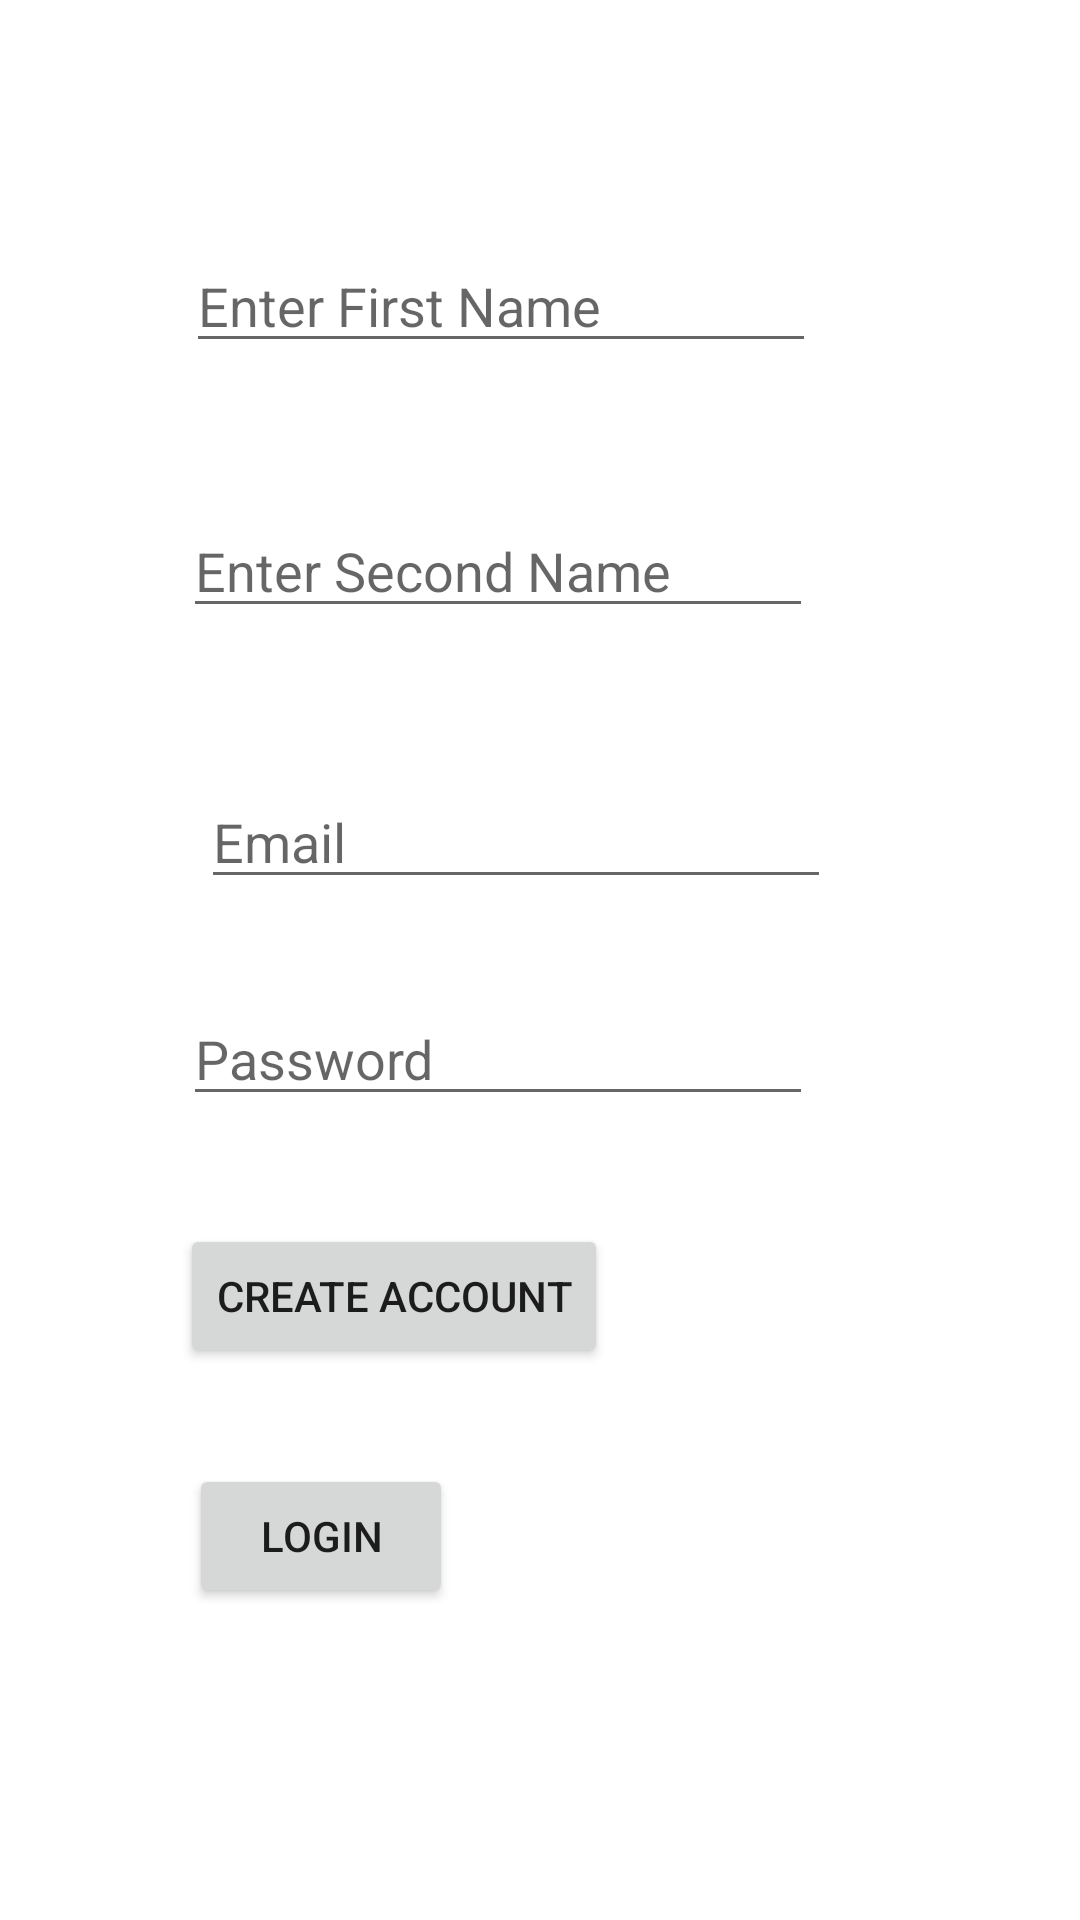

This screen was rendered from an Android layout file. Write that file and the resources it references.
<!-- AndroidManifest.xml: application theme Theme.AuthReg -->
<!-- res/layout/activity_main.xml -->
<?xml version="1.0" encoding="utf-8"?>
<androidx.constraintlayout.widget.ConstraintLayout xmlns:android="http://schemas.android.com/apk/res/android"
    xmlns:app="http://schemas.android.com/apk/res-auto"
    xmlns:tools="http://schemas.android.com/tools"
    android:layout_width="match_parent"
    android:layout_height="match_parent"
    tools:context=".MainActivity">

    <EditText
        android:id="@+id/edt_fname"
        android:layout_width="wrap_content"
        android:layout_height="wrap_content"
        android:layout_marginStart="62dp"
        android:layout_marginBottom="47dp"
        android:ems="10"
        android:hint="Enter First Name"
        android:inputType="textPersonName"
        app:layout_constraintBottom_toTopOf="@+id/edt_sname"
        app:layout_constraintStart_toStartOf="parent" />

    <EditText
        android:id="@+id/edt_sname"
        android:layout_width="wrap_content"
        android:layout_height="wrap_content"
        android:layout_marginBottom="49dp"
        android:ems="10"
        android:hint="Enter Second Name"
        android:inputType="textPersonName"
        app:layout_constraintBottom_toTopOf="@+id/edt_email"
        app:layout_constraintEnd_toEndOf="@+id/edt_pass"
        app:layout_constraintStart_toStartOf="@+id/edt_pass" />

    <EditText
        android:id="@+id/edt_email"
        android:layout_width="wrap_content"
        android:layout_height="wrap_content"
        android:layout_marginStart="6dp"
        android:layout_marginBottom="31dp"
        android:ems="10"
        android:hint="Email"
        android:inputType="textPersonName"
        app:layout_constraintBottom_toTopOf="@+id/edt_pass"
        app:layout_constraintStart_toStartOf="@+id/edt_pass" />

    <EditText
        android:id="@+id/edt_pass"
        android:layout_width="wrap_content"
        android:layout_height="wrap_content"
        android:layout_marginStart="1dp"
        android:layout_marginBottom="36dp"
        android:ems="10"
        android:hint="Password"
        android:inputType="textPersonName"
        app:layout_constraintBottom_toTopOf="@+id/btncreateacc"
        app:layout_constraintStart_toStartOf="@+id/btncreateacc" />

    <Button
        android:id="@+id/btncreateacc"
        android:layout_width="wrap_content"
        android:layout_height="wrap_content"
        android:layout_marginStart="60dp"
        android:layout_marginBottom="184dp"
        android:text="create account"
        app:layout_constraintBottom_toBottomOf="parent"
        app:layout_constraintStart_toStartOf="parent" />

    <Button
        android:id="@+id/btnlogin"
        android:layout_width="wrap_content"
        android:layout_height="wrap_content"
        android:layout_marginStart="3dp"
        android:layout_marginTop="32dp"
        android:text="login"
        app:layout_constraintStart_toStartOf="@+id/btncreateacc"
        app:layout_constraintTop_toBottomOf="@+id/btncreateacc" />

</androidx.constraintlayout.widget.ConstraintLayout>
<!-- resources referenced by this layout -->
<resources>
  <style name="Theme.AuthReg" parent="Theme.MaterialComponents.DayNight.DarkActionBar">
          
          <item name="colorPrimary">@color/purple_500</item>
          <item name="colorPrimaryVariant">@color/purple_700</item>
          <item name="colorOnPrimary">@color/white</item>
          
          <item name="colorSecondary">@color/teal_200</item>
          <item name="colorSecondaryVariant">@color/teal_700</item>
          <item name="colorOnSecondary">@color/black</item>
          
          <item name="android:statusBarColor">?attr/colorPrimaryVariant</item>
          
      </style>
  <!-- not gathered from this repository: default colours our renderer supplied (Android Studio template values) -->
  <color name="purple_500">#FF6200EE</color>
  <color name="purple_700">#FF3700B3</color>
  <color name="teal_200">#FF03DAC5</color>
  <color name="teal_700">#FF018786</color>
  <color name="black">#FF000000</color>
  <color name="white">#FFFFFFFF</color>
</resources>
